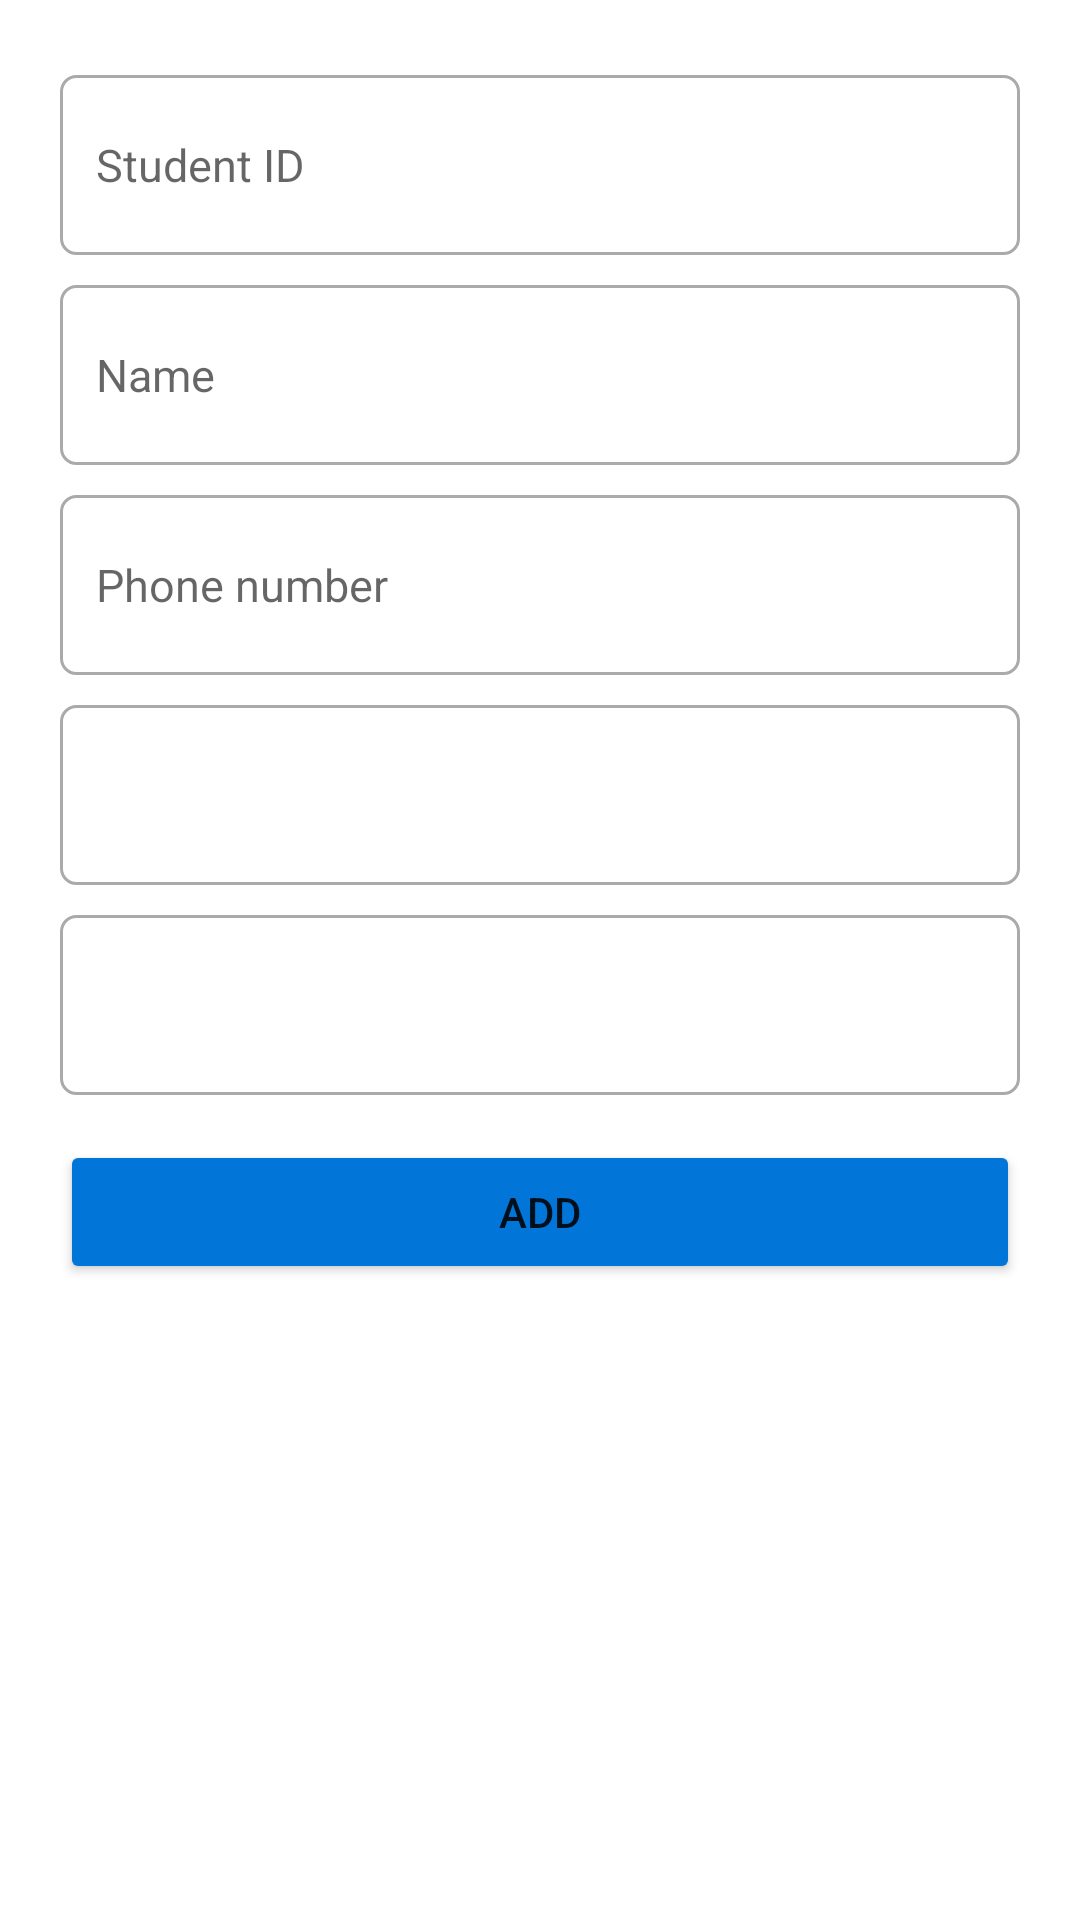

Write the Android layout XML for this screen, with the resource values it uses.
<!-- AndroidManifest.xml: application theme Theme.StudentManagement -->
<!-- res/layout/activity_add_student.xml -->
<?xml version="1.0" encoding="utf-8"?>
<LinearLayout xmlns:android="http://schemas.android.com/apk/res/android"
    xmlns:app="http://schemas.android.com/apk/res-auto"
    xmlns:tools="http://schemas.android.com/tools"
    android:layout_width="match_parent"
    android:layout_height="match_parent"
    tools:context=".student.AddStudentActivity"
    android:orientation="vertical"
    android:padding="20dp">

    <EditText
        android:id="@+id/etId"
        android:layout_width="match_parent"
        android:layout_height="60dp"
        android:ems="10"
        android:background="@drawable/custom_edit_text"
        android:hint="Student ID"
        android:inputType="text"
        android:textSize="15sp"
        android:paddingHorizontal="12dp"
        android:layout_marginVertical="5dp"/>

    <EditText
        android:id="@+id/etName"
        android:layout_width="match_parent"
        android:layout_height="60dp"
        android:ems="10"
        android:background="@drawable/custom_edit_text"
        android:hint="Name"
        android:inputType="text"
        android:textSize="15sp"
        android:paddingHorizontal="12dp"
        android:layout_marginVertical="5dp"/>

    <EditText
        android:id="@+id/etPhone"
        android:layout_width="match_parent"
        android:layout_height="60dp"
        android:ems="10"
        android:background="@drawable/custom_edit_text"
        android:hint="Phone number"
        android:inputType="number"
        android:textSize="15sp"
        android:paddingHorizontal="12dp"
        android:layout_marginVertical="5dp"
        android:maxLength="10"/>
    
    <Spinner
        android:id="@+id/spGender"
        android:layout_width="match_parent"
        android:layout_height="60dp"
        android:background="@drawable/custom_edit_text"
        android:textSize="15sp"
        android:paddingHorizontal="5dp"
        android:layout_marginVertical="5dp"/>

    <Spinner
        android:id="@+id/spMajor"
        android:layout_width="match_parent"
        android:layout_height="60dp"
        android:background="@drawable/custom_edit_text"
        android:textSize="15sp"
        android:paddingHorizontal="5dp"
        android:layout_marginVertical="5dp"/>

    <Button
        android:id="@+id/btnAdd"
        android:layout_width="match_parent"
        android:layout_height="wrap_content"
        android:text="Add"
        android:insetTop="0dp"
        android:insetBottom="0dp"
        android:backgroundTint="@color/blue"
        android:layout_marginTop="10dp"/>
</LinearLayout>
<!-- resources referenced by this layout -->
<resources>
  <color name="blue">#0275d8</color>
  <!-- drawable custom_edit_text (drawable) -->
  <?xml version="1.0" encoding="utf-8"?>
  <selector xmlns:android="http://schemas.android.com/apk/res/android">
      
      <item android:state_enabled="true" android:state_focused="true">
          <shape android:shape="rectangle">
              <solid android:color="@color/white"/>
              <corners android:radius="5dp"/>
              <stroke android:color="@color/blue" android:width="1dp"/>
          </shape>
      </item>
  
      
      <item android:state_enabled="true">
          <shape android:shape="rectangle">
              <solid android:color="@color/white"/>
              <corners android:radius="5dp"/>
              <stroke android:color="@android:color/darker_gray" android:width="1dp"/>
          </shape>
      </item>
  </selector>
  <style name="Theme.StudentManagement" parent="Base.Theme.StudentManagement" />
  <color name="white">#FFFFFFFF</color>
  <style name="Base.Theme.StudentManagement" parent="Theme.MaterialComponents.Light.DarkActionBar">
          
          <item name="colorPrimary">@color/blue</item>
          <item name="colorSecondary">@color/blue</item>
      </style>
</resources>
